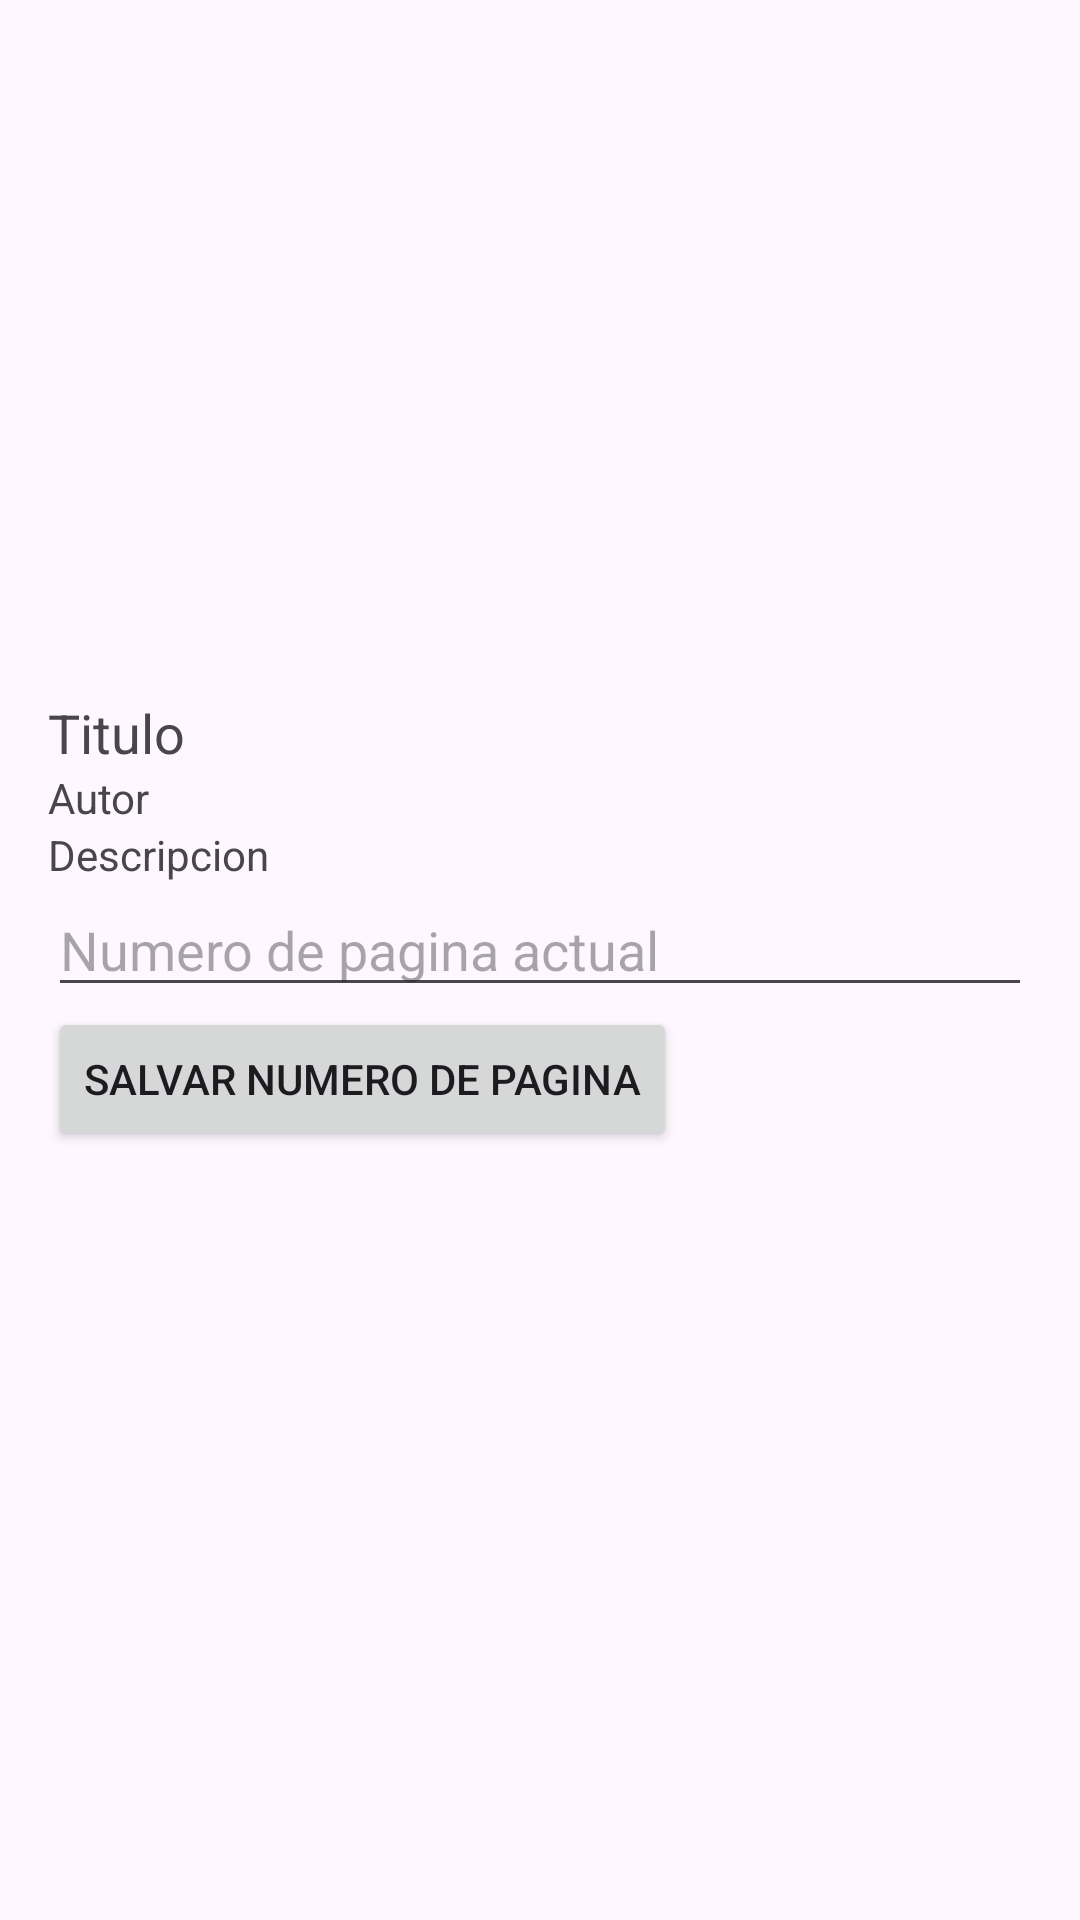

Reconstruct the res/layout file that produces this screen, plus the resources it refers to.
<!-- AndroidManifest.xml: application theme Theme.Material3.Light -->
<!-- res/layout/activity_my_book_details.xml -->
<ScrollView xmlns:android="http://schemas.android.com/apk/res/android"
    xmlns:app="http://schemas.android.com/apk/res-auto"
    xmlns:tools="http://schemas.android.com/tools"
    android:layout_width="match_parent"
    android:layout_height="match_parent"
    android:padding="16dp">

    <LinearLayout
        android:id="@+id/main"
        android:orientation="vertical"
        android:layout_width="match_parent"
        android:layout_height="wrap_content">

        <ImageView
            android:id="@+id/bookImage"
            android:layout_width="match_parent"
            android:layout_height="200dp"
            android:layout_marginBottom="16dp"/>

        <TextView
            android:id="@+id/bookTitle"
            android:layout_width="wrap_content"
            android:layout_height="wrap_content"
            android:text="@string/titulo"
            android:textSize="18sp"/>

        <TextView
            android:id="@+id/bookAuthor"
            android:layout_width="wrap_content"
            android:layout_height="wrap_content"
            android:text="@string/autor"/>

        <TextView
            android:id="@+id/bookDescription"
            android:layout_width="wrap_content"
            android:layout_height="wrap_content"
            android:text="@string/descripcion"/>

        <EditText
            android:id="@+id/pageNumberInput"
            android:layout_width="match_parent"
            android:layout_height="wrap_content"
            android:hint="@string/numero_de_pagina_actual"/>

        <Button
            android:id="@+id/savePageButton"
            android:layout_width="wrap_content"
            android:layout_height="wrap_content"
            android:text="@string/salvar_numero_de_pagina"/>

    </LinearLayout>

</ScrollView>
<!-- resources referenced by this layout -->
<resources>
  <string name="autor">Autor</string>
  <string name="descripcion">Descripcion</string>
  <string name="numero_de_pagina_actual">Numero de pagina actual</string>
  <string name="salvar_numero_de_pagina">Salvar numero de pagina</string>
  <string name="titulo">Titulo</string>
</resources>
